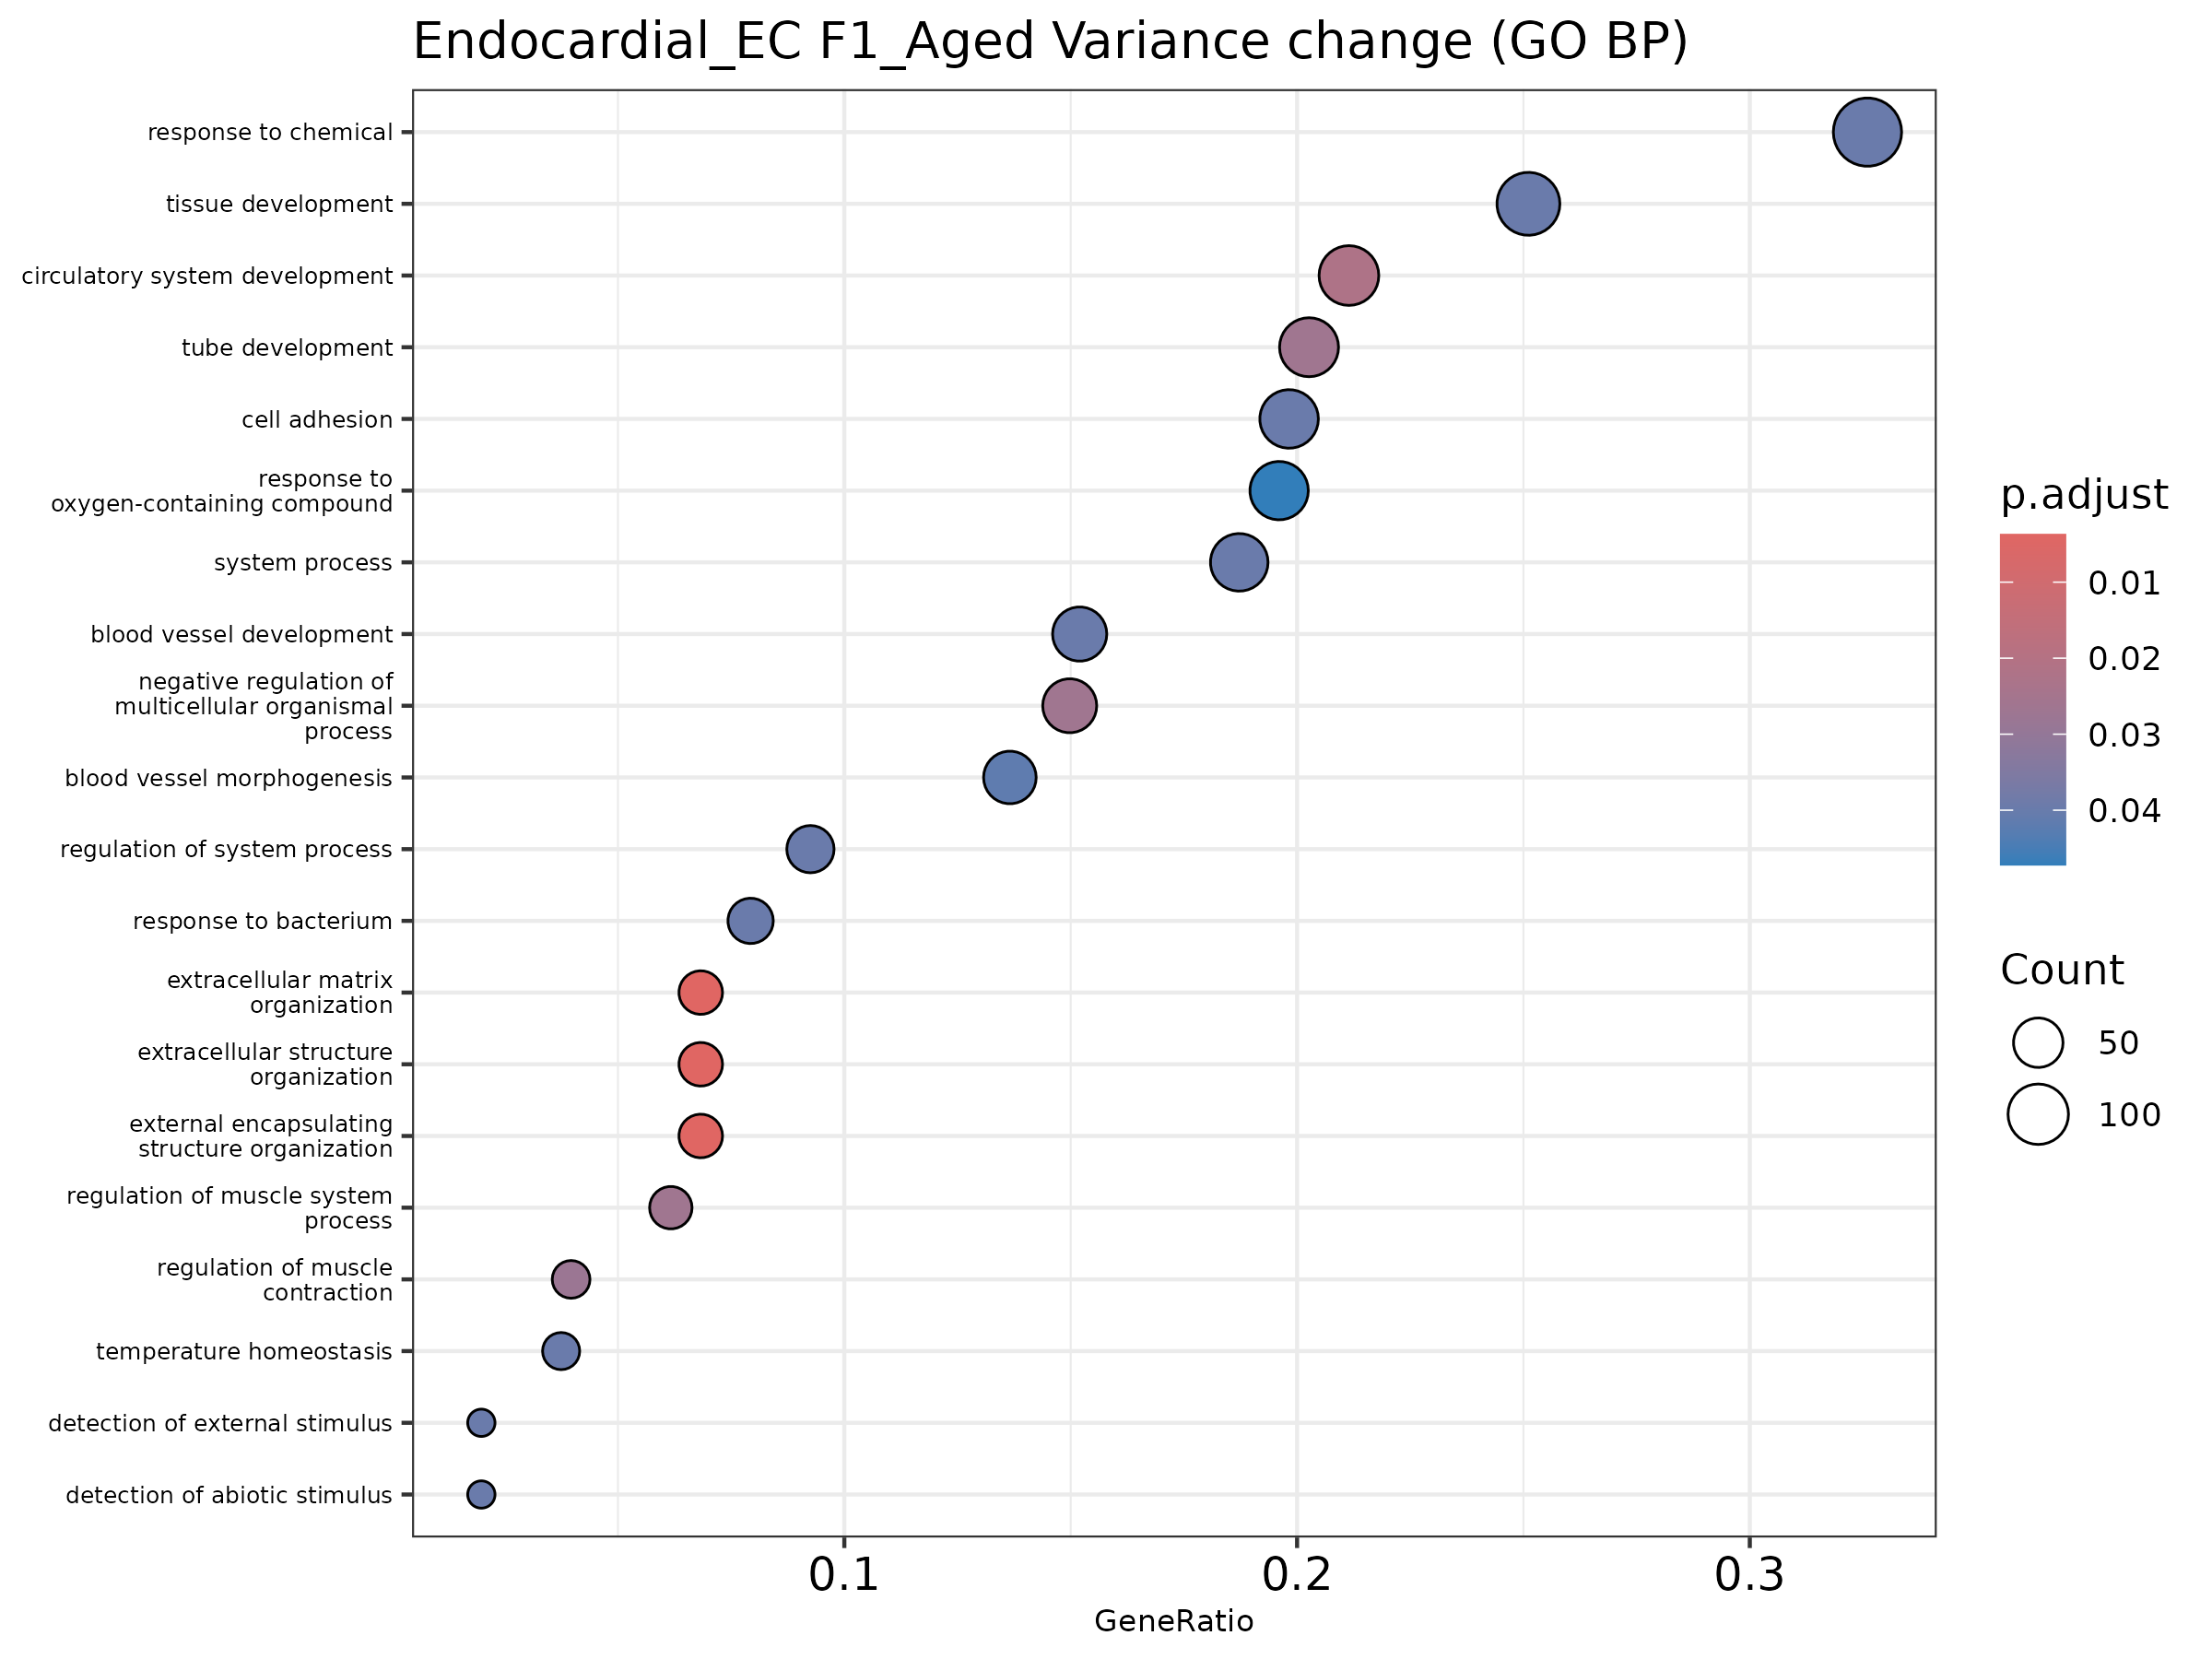

Data behind this chart, as committed beside it:
ID, Description, GeneRatio, BgRatio, pvalue, p.adjust, qvalue, geneID, Count
GO:0030198, extracellular matrix organization, 31/454, 61/1872, 4.538846694564384e-6, 0.00371, 0.003354, Adamts12/Adamts5/Adamts9/Apbb2/Aplp2/B4g…, 31
GO:0043062, extracellular structure organization, 31/454, 61/1872, 4.538846694564384e-6, 0.00371, 0.003354, Adamts12/Adamts5/Adamts9/Apbb2/Aplp2/B4g…, 31
GO:0045229, external encapsulating structure organiz…, 31/454, 61/1872, 4.538846694564384e-6, 0.00371, 0.003354, Adamts12/Adamts5/Adamts9/Apbb2/Aplp2/B4g…, 31
GO:0072359, circulatory system development, 96/454, 282/1872, 3.5778686768475065e-5, 0.02193, 0.01983, Ackr3/Adamts5/Adamts9/Adgrf5/Adgrg6/Akap…, 96
GO:0035295, tube development, 92/454, 271/1872, 6.182229090123488e-5, 0.02642, 0.02388, Ackr3/Adamts12/Adamts9/Adgrf5/Akt3/Anxa3…, 92
GO:0090257, regulation of muscle system process, 28/454, 59/1872, 6.782634210082568e-5, 0.02642, 0.02388, Adk/Ank2/Arhgap42/Atp2a2/Atp2b1/Cacna1c/…, 28
GO:0051241, negative regulation of multicellular org…, 68/454, 188/1872, 7.541730204080145e-5, 0.02642, 0.02388, Adamts12/Adamts5/Adamts9/Adgrf5/Apoe/Arh…, 68
GO:0006937, regulation of muscle contraction, 18/454, 32/1872, 9.082752884894314e-5, 0.02784, 0.02517, Ank2/Arhgap42/Atp2a2/Atp2b1/Cacna1c/Calc…, 18
GO:0009888, tissue development, 114/454, 357/1872, 1.488242013303082e-4, 0.03968, 0.03588, Abi1/Adamts12/Adamts5/Adamts9/Akap13/Ank…, 114
GO:0042221, response to chemical, 148/454, 486/1872, 1.6421832117342755e-4, 0.03968, 0.03588, Abca1/Ackr3/Adamts12/Akap13/Akt3/Apoe/Aq…, 148
GO:0001659, temperature homeostasis, 17/454, 31/1872, 2.186479037957493e-4, 0.03968, 0.03588, Adamts5/Cav1/Cd36/Ebf2/Egr1/Ehmt1/Epas1/…, 17
GO:0003008, system process, 85/454, 254/1872, 2.2553837840985354e-4, 0.03968, 0.03588, Adgrf5/Adk/Akap13/Ank2/Apbb2/Aplp2/Apoe/…, 85
GO:0009617, response to bacterium, 36/454, 87/1872, 2.2734982099701945e-4, 0.03968, 0.03588, Abca1/Adamts5/Adamts9/Adgrl2/Ankrd17/Anx…, 36
GO:0001568, blood vessel development, 69/454, 198/1872, 2.5352374777274685e-4, 0.03968, 0.03588, Ackr3/Adamts9/Adgrf5/Akt3/Ankrd17/Anxa3/…, 69
GO:0007155, cell adhesion, 90/454, 273/1872, 2.617541666951174e-4, 0.03968, 0.03588, Ackr3/Actn1/Adamts12/Adamts9/Adk/Alcam/A…, 90
GO:0044057, regulation of system process, 42/454, 107/1872, 2.7810942036173144e-4, 0.03968, 0.03588, Adk/Ank2/Apoe/Aqp1/Arhgap42/Atp2a2/Atp2b…, 42
GO:0009581, detection of external stimulus, 9/454, 12/1872, 2.913153081139893e-4, 0.03968, 0.03588, Cacnb4/Fyn/Gnb1/Grik2/Pawr/Piezo1/Slc12a…, 9
GO:0009582, detection of abiotic stimulus, 9/454, 12/1872, 2.913153081139893e-4, 0.03968, 0.03588, Cacnb4/Fyn/Gnb1/Grik2/Pawr/Piezo1/Slc12a…, 9
GO:0048514, blood vessel morphogenesis, 62/454, 175/1872, 3.227503084680312e-4, 0.04165, 0.03766, Ackr3/Adamts9/Adgrf5/Akt3/Anxa3/Apoe/Aqp…, 62
GO:1901700, response to oxygen-containing compound, 89/454, 272/1872, 3.8512163583441516e-4, 0.04722, 0.04269, Abca1/Akt3/Aqp1/Arpc2/Asxl1/Atp2a2/Atp2b…, 89
GO:0001944, vasculature development, 71/454, 208/1872, 4.1944661335424995e-4, 0.04898, 0.04428, Ackr3/Adamts9/Adgrf5/Akt3/Ankrd17/Anxa3/…, 71
